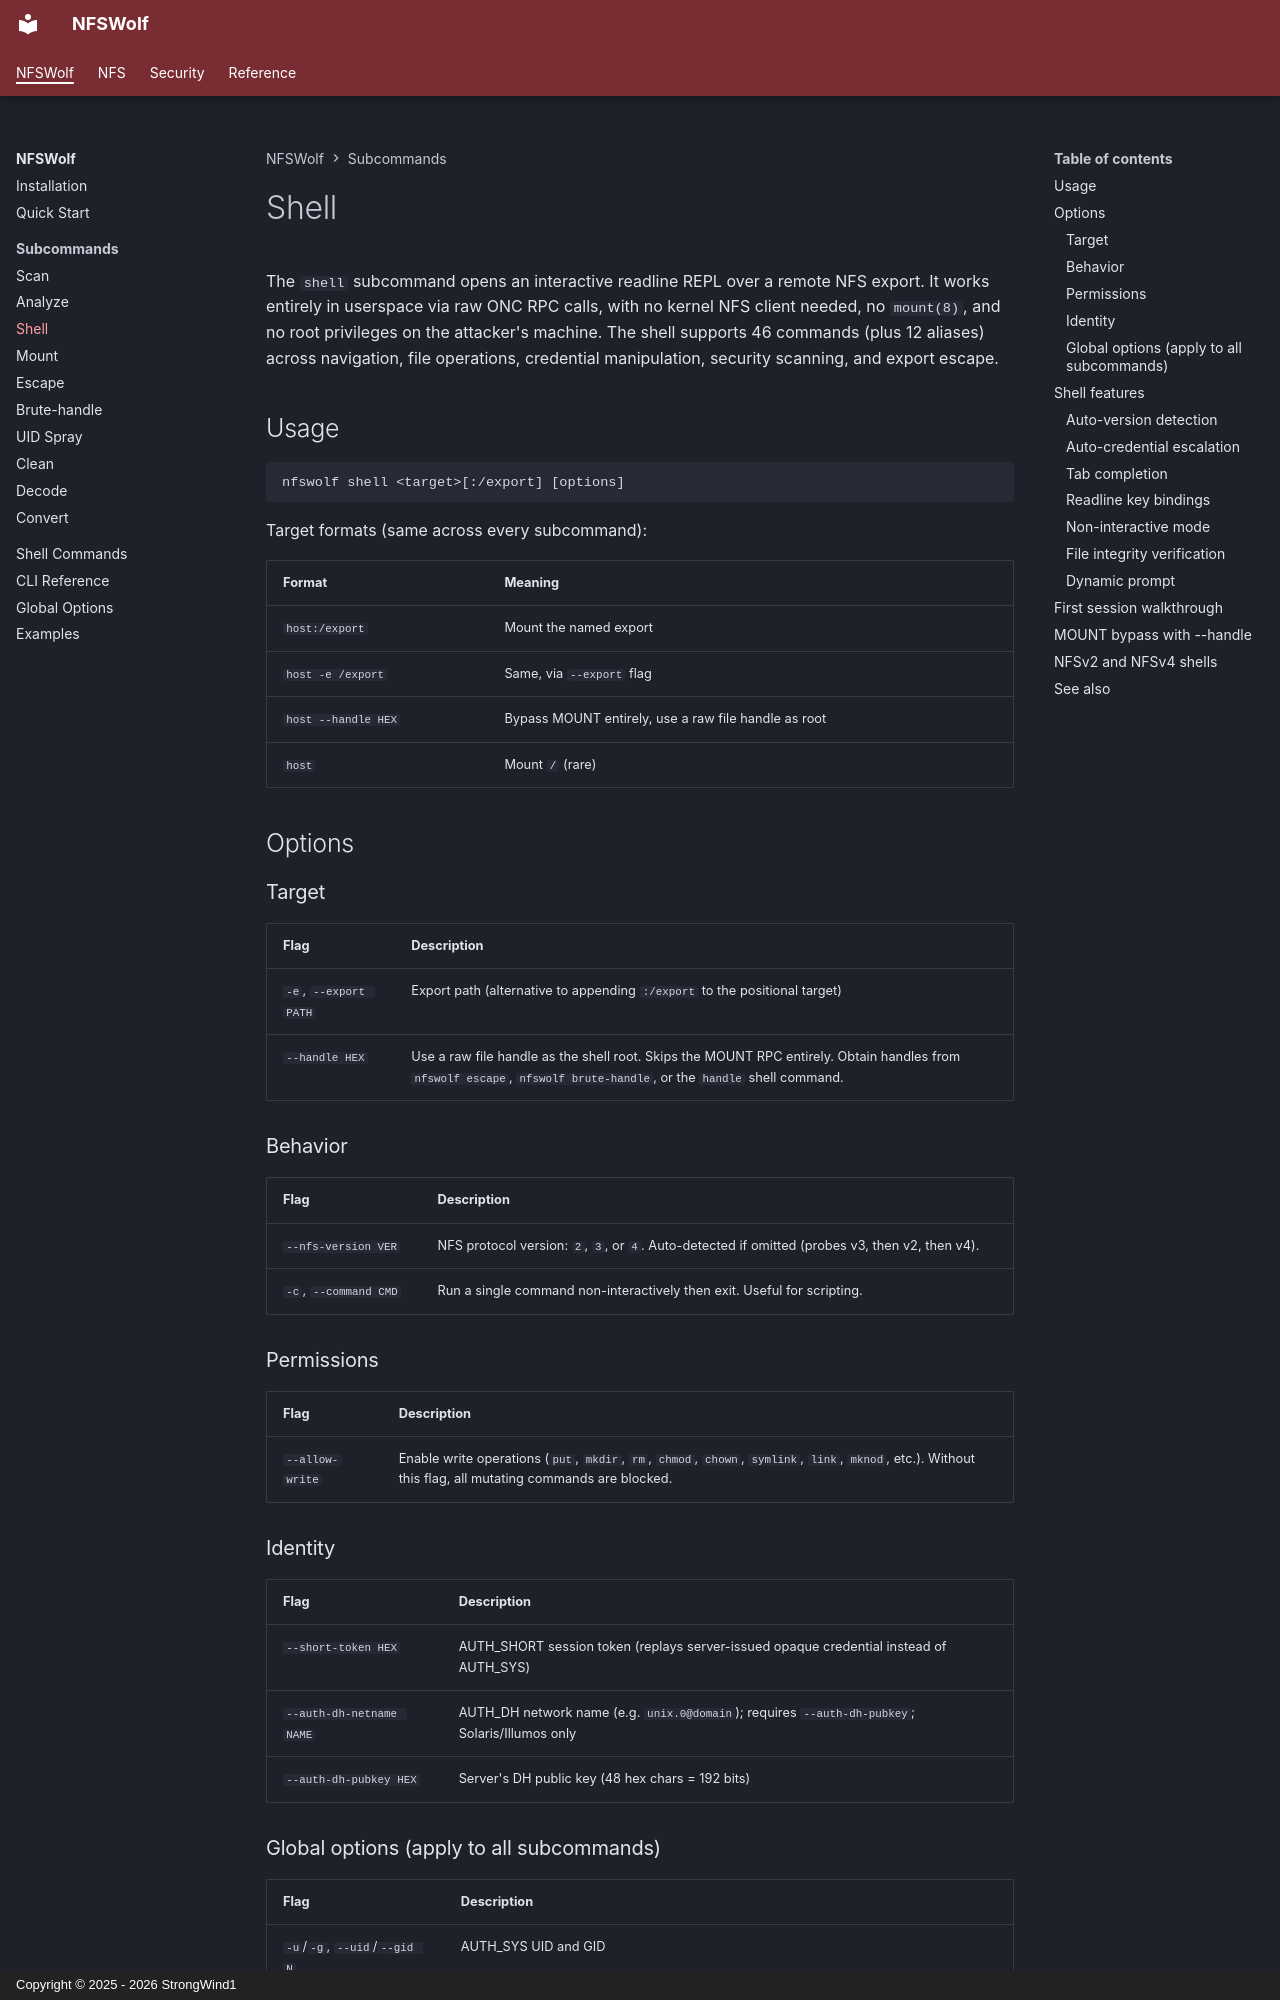

repository: StrongWind1/NFSWolf · page: usage/shell/index.html · generator: mkdocs · copyright: Copyright © 2025 - 2026 StrongWind1

# Shell

The `shell` subcommand opens an interactive readline REPL over a remote NFS export. It works entirely in userspace via raw ONC RPC calls, with no kernel NFS client needed, no `mount(8)`, and no root privileges on the attacker's machine. The shell supports 46 commands (plus 12 aliases) across navigation, file operations, credential manipulation, security scanning, and export escape.

## Usage

```
nfswolf shell <target>[:/export] [options]
```

Target formats (same across every subcommand):

| Format | Meaning |
|--------|---------|
| `host:/export` | Mount the named export |
| `host -e /export` | Same, via `--export` flag |
| `host --handle HEX` | Bypass MOUNT entirely, use a raw file handle as root |
| `host` | Mount `/` (rare) |

## Options

### Target

| Flag | Description |
|------|-------------|
| `-e`, `--export PATH` | Export path (alternative to appending `:/export` to the positional target) |
| `--handle HEX` | Use a raw file handle as the shell root. Skips the MOUNT RPC entirely. Obtain handles from `nfswolf escape`, `nfswolf brute-handle`, or the `handle` shell command. |

### Behavior

| Flag | Description |
|------|-------------|
| `--nfs-version VER` | NFS protocol version: `2`, `3`, or `4`. Auto-detected if omitted (probes v3, then v2, then v4). |
| `-c`, `--command CMD` | Run a single command non-interactively then exit. Useful for scripting. |

### Permissions

| Flag | Description |
|------|-------------|
| `--allow-write` | Enable write operations (`put`, `mkdir`, `rm`, `chmod`, `chown`, `symlink`, `link`, `mknod`, etc.). Without this flag, all mutating commands are blocked. |

### Identity

| Flag | Description |
|------|-------------|
| `--short-token HEX` | AUTH_SHORT session token (replays server-issued opaque credential instead of AUTH_SYS) |
| `--auth-dh-netname NAME` | AUTH_DH network name (e.g. `unix.0@domain`); requires `--auth-dh-pubkey`; Solaris/Illumos only |
| `--auth-dh-pubkey HEX` | Server's DH public key (48 hex chars = 192 bits) |

### Global options (apply to all subcommands)

| Flag | Description |
|------|-------------|
| `-u`/`-g`, `--uid`/`--gid N` | AUTH_SYS UID and GID |
| `--hostname NAME` | AUTH_SYS machine name |
| `--aux-gids N,N,...` | Auxiliary group list |
| `--privileged-port` | Bind below port 1024 (for `secure` exports; requires root) |
| `--proxy HOST:PORT` | SOCKS5 proxy |
| `--delay MS`, `--jitter MS` | Stealth pacing between RPC calls |
| `--nfs-port PORT` | Override NFS data port (default: portmapper lookup, else 2049) |
| `--mount-port PORT` | Override the mountd port used for MOUNT |
| `--rpc-port PORT` | Portmapper port for version detection and the MOUNT port lookup (default: 111) |
| `--skip-rpc` | Never contact the portmapper (see [Auto-version detection](#auto-version-detection)) |
| `-t`, `--timeout MS` | NFS version detection timeout (default: 2000). Once connected, every call has a fixed 30 s deadline |

## Shell features
